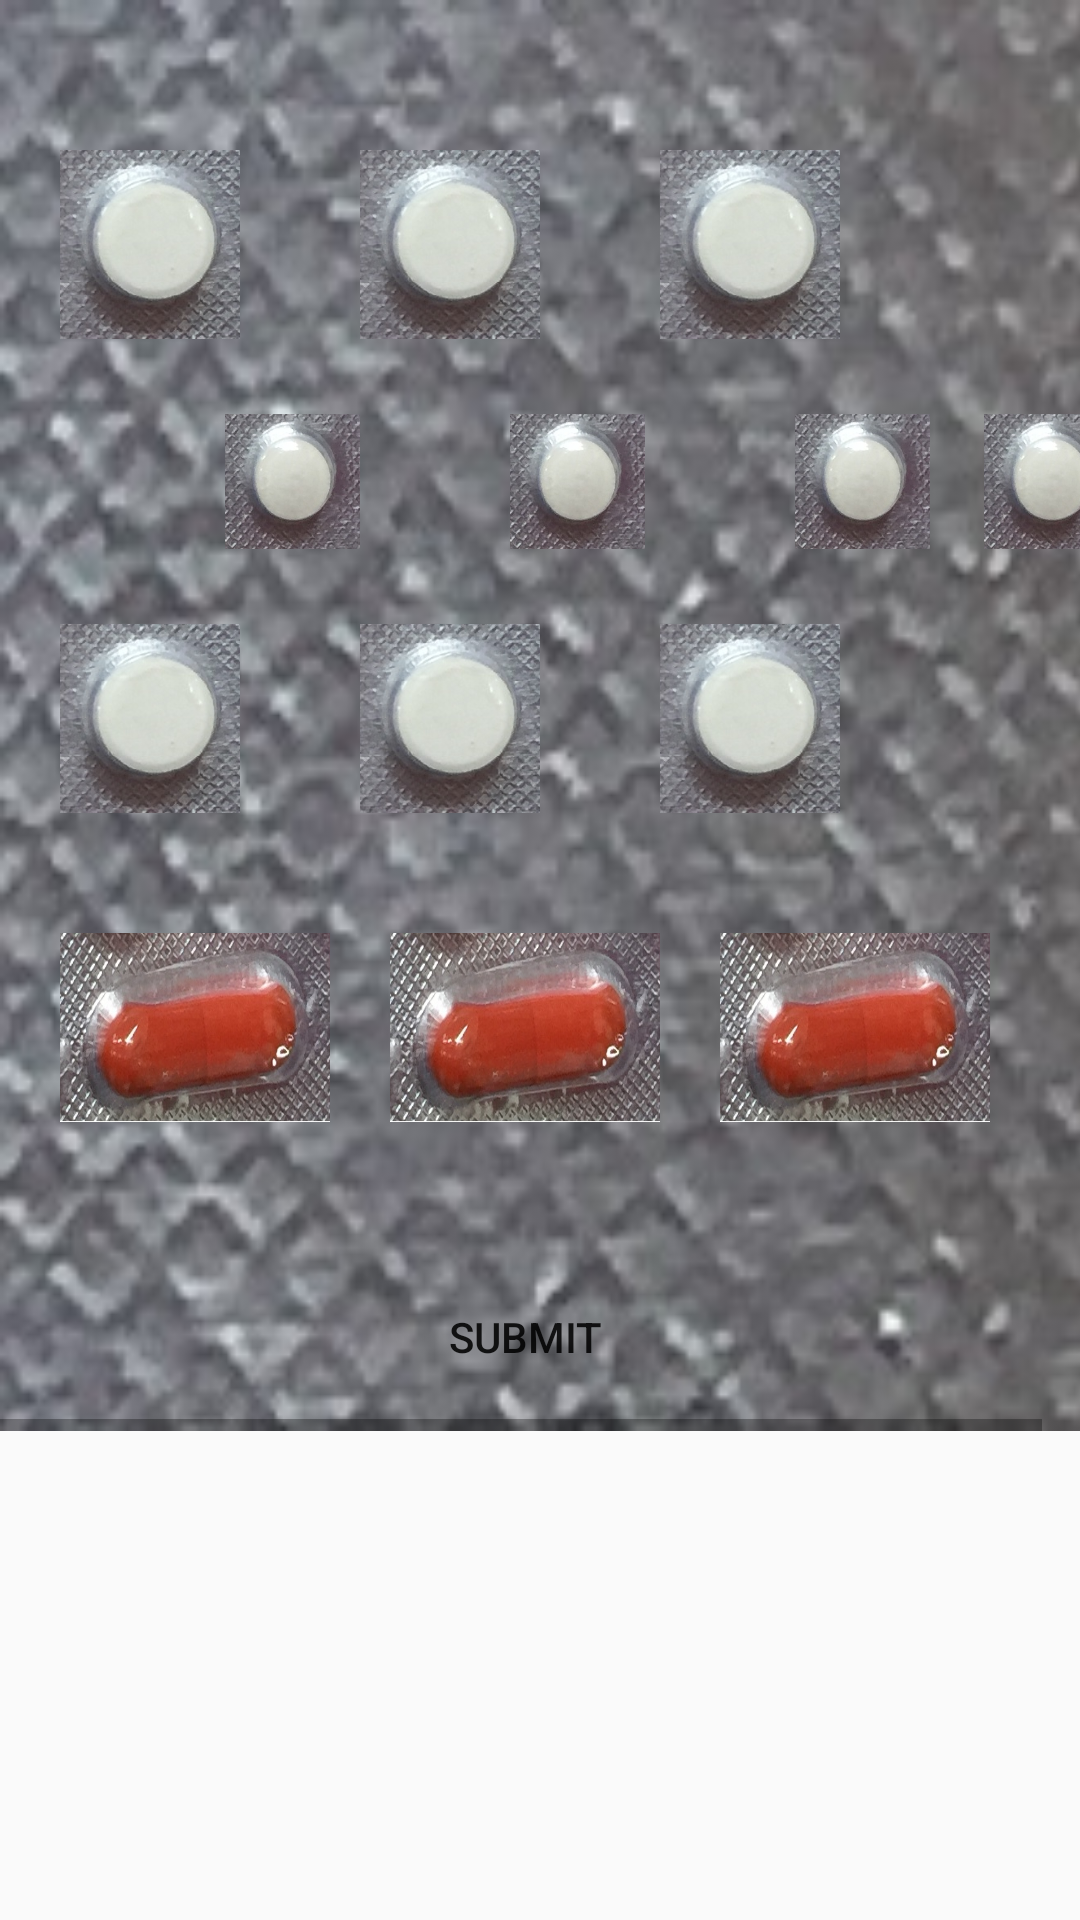

This screen was rendered from an Android layout file. Write that file and the resources it references.
<!-- AndroidManifest.xml: application theme AppTheme -->
<!-- res/layout/continous_phase.xml -->
<?xml version="1.0" encoding="utf-8"?>
<ScrollView xmlns:android="http://schemas.android.com/apk/res/android"
    android:layout_width="match_parent"
    android:layout_height="match_parent"


    android:weightSum="1">
    <HorizontalScrollView
        android:layout_width="match_parent"
        android:layout_height="match_parent">
        <LinearLayout xmlns:android="http://schemas.android.com/apk/res/android"
            android:layout_width="match_parent"
            android:layout_height="match_parent"


            android:orientation="vertical"
            android:weightSum="1"
            android:background="@drawable/backg">
            <LinearLayout xmlns:android="http://schemas.android.com/apk/res/android"
                android:layout_width="wrap_content"
                android:layout_height="wrap_content"
                android:orientation="horizontal"
                >
                <ImageView
                    android:layout_width="60dp"
                    android:layout_height="63dp"
                    android:id="@+id/t1"
                    android:background="@drawable/c1"
                    android:layout_marginLeft="20dp"
                    android:layout_marginTop="50dp"
                    />
                <ImageView
                    android:layout_width="60dp"
                    android:layout_height="63dp"
                    android:id="@+id/t2"
                    android:background="@drawable/c1"
                    android:layout_marginLeft="40dp"
                    android:layout_marginTop="50dp"
                    />
                <ImageView
                    android:layout_width="60dp"
                    android:layout_height="63dp"
                    android:id="@+id/t3"
                    android:background="@drawable/c1"
                    android:layout_marginLeft="40dp"
                    android:layout_marginTop="50dp"
                    />
            </LinearLayout>
            <LinearLayout xmlns:android="http://schemas.android.com/apk/res/android"
                android:layout_width="wrap_content"
                android:layout_height="wrap_content"
                android:orientation="horizontal"

                android:weightSum="1"
                >
                <ImageView
                    android:layout_width="45dp"
                    android:layout_height="45dp"
                    android:id="@+id/t4"
                    android:background="@drawable/c2"
                    android:layout_marginLeft="75dp"
                    android:layout_marginTop="25dp" />
                <ImageView
                    android:layout_width="45dp"
                    android:layout_height="45dp"
                    android:id="@+id/t5"
                    android:background="@drawable/c2"
                    android:layout_marginLeft="50dp"
                    android:layout_marginTop="25dp" />
                <ImageView
                    android:layout_width="45dp"
                    android:layout_height="45dp"
                    android:id="@+id/t6"
                    android:background="@drawable/c2"
                    android:layout_marginLeft="50dp"
                    android:layout_marginTop="25dp" />
                <ImageView
                    android:layout_width="45dp"
                    android:layout_height="45dp"
                    android:id="@+id/t7"
                    android:background="@drawable/c2"
                    android:layout_marginLeft="18dp"
                    android:layout_marginTop="25dp"
                     />
            </LinearLayout>
            <LinearLayout xmlns:android="http://schemas.android.com/apk/res/android"
                android:layout_width="wrap_content"
                android:layout_height="wrap_content"
                android:orientation="horizontal"

                android:weightSum="1"
                >

                <ImageView
                    android:layout_width="60dp"
                    android:layout_height="63dp"

                    android:id="@+id/t8"
                    android:background="@drawable/c1"
                    android:layout_marginLeft="20dp"
                    android:layout_marginTop="25dp"
                    android:layout_weight="0.08" />
                <ImageView
                    android:layout_width="60dp"
                    android:layout_height="63dp"
                    android:id="@+id/t9"
                    android:background="@drawable/c1"
                    android:layout_marginLeft="40dp"
                    android:layout_marginTop="25dp" />
                <ImageView
                    android:layout_width="60dp"
                    android:layout_height="63dp"
                    android:id="@+id/t10"
                    android:background="@drawable/c1"
                    android:layout_marginLeft="40dp"
                    android:layout_marginTop="25dp" />


            </LinearLayout>
            <LinearLayout xmlns:android="http://schemas.android.com/apk/res/android"
                android:layout_width="wrap_content"
                android:layout_height="wrap_content"
                android:orientation="horizontal"

                android:weightSum="1"
                >
                <ImageView
                    android:layout_width="90dp"
                    android:layout_height="63dp"
                    android:id="@+id/t11"
                    android:background="@drawable/c3"
                    android:layout_marginLeft="20dp"
                    android:layout_marginTop="40dp" />
                <ImageView
                    android:layout_width="90dp"
                    android:layout_height="63dp"
                    android:id="@+id/t12"
                    android:background="@drawable/c3"
                    android:layout_marginLeft="20dp"
                    android:layout_marginTop="40dp" />
                <ImageView
                    android:layout_width="90dp"
                    android:layout_height="63dp"
                    android:id="@+id/t13"
                    android:background="@drawable/c3"
                    android:layout_marginLeft="20dp"
                    android:layout_marginTop="40dp" />

            </LinearLayout>
        <LinearLayout xmlns:android="http://schemas.android.com/apk/res/android"
            android:layout_width="wrap_content"
            android:layout_height="wrap_content"
            android:orientation="horizontal"

            android:weightSum="1"
            >
            <Button
                android:layout_width="90dp"
                android:layout_height="63dp"
                android:id="@+id/b1"
                android:layout_marginLeft="130dp"
                android:layout_marginTop="40dp"
                android:text="Submit"

                android:background="@drawable/custom_button" />
            </LinearLayout>
        </LinearLayout>
    </HorizontalScrollView>
</ScrollView>
<!-- resources referenced by this layout -->
<resources>
  <!-- drawable backg: jpg bitmap (drawable, 23590 bytes) -->
  <!-- drawable c1: jpg bitmap (drawable, 18083 bytes) -->
  <!-- drawable c2: jpg bitmap (drawable, 17863 bytes) -->
  <!-- drawable c3: jpg bitmap (drawable, 39638 bytes) -->
  <style name="AppTheme" parent="Theme.AppCompat.Light.DarkActionBar">
          
      </style>
</resources>
